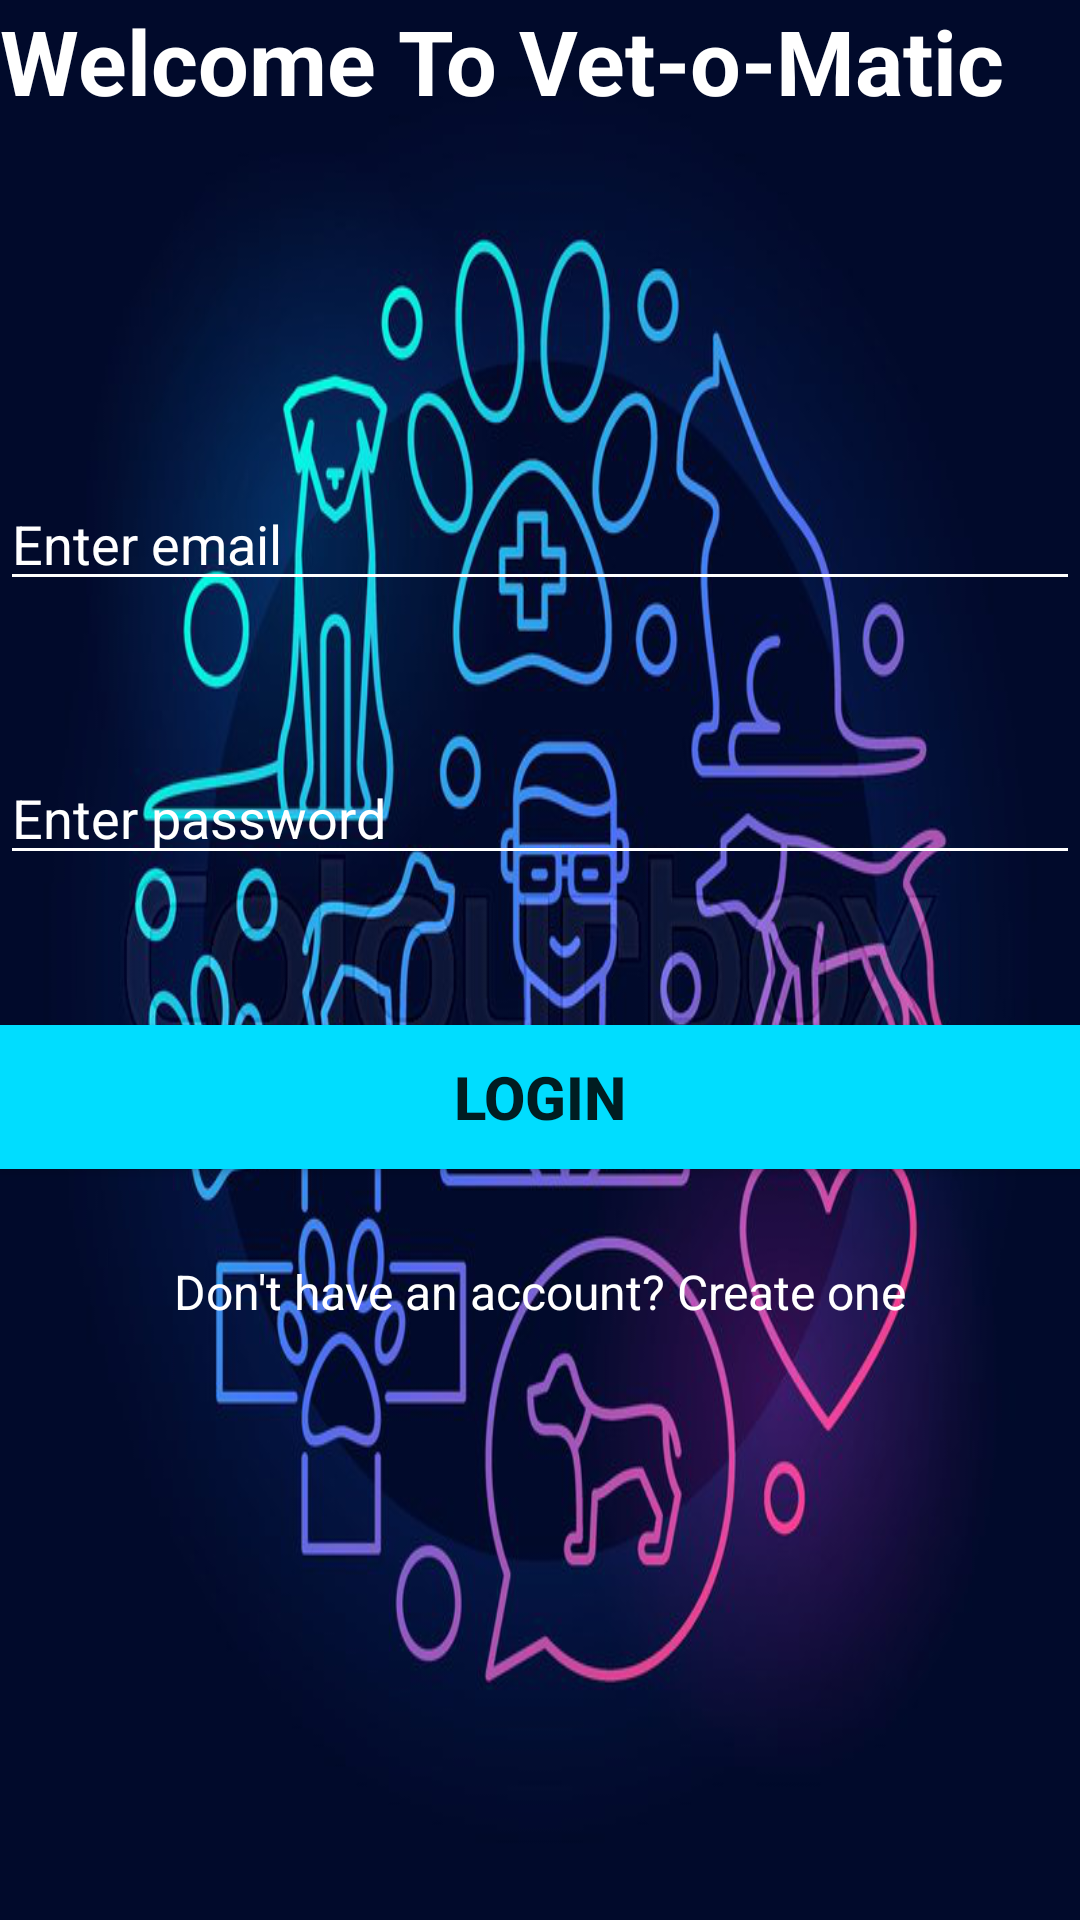

Write the Android layout XML for this screen, with the resource values it uses.
<!-- AndroidManifest.xml: application theme Theme.AppCompat.Light.DarkActionBar -->
<!-- res/layout/activity_login.xml -->
<?xml version="1.0" encoding="utf-8"?>
<LinearLayout
    xmlns:android="http://schemas.android.com/apk/res/android"
    xmlns:app="http://schemas.android.com/apk/res-auto"
    xmlns:tools="http://schemas.android.com/tools"
    android:id="@+id/linearLayout"
    android:layout_width="match_parent"
    android:layout_height="match_parent"
    android:orientation="vertical"
    android:background="@drawable/veto"
    tools:context=".activities.LoginActivity">

    <TextView
        android:id="@+id/greetingText"
        android:layout_width="match_parent"
        android:layout_height="59dp"
        android:text="@string/greeting"
        android:textColor="@android:color/white"
        android:textSize="30sp"
        android:textStyle="bold"/>

        <EditText
            android:id="@+id/textInputEditTextEmail"
            android:layout_width="fill_parent"
            android:layout_height="wrap_content"
            android:hint="@string/email_hint"
            android:textColorHint="@android:color/white"
            android:backgroundTint="@android:color/white"
            android:layout_marginTop="100dp"
            android:inputType="textEmailAddress"
            android:maxLines="1"
            android:textColor="@android:color/white" />
            
        <EditText
            android:id="@+id/textInputEditTextPassword"
            android:layout_width="fill_parent"
            android:layout_height="wrap_content"
            android:hint="@string/password_hint"
            android:textColorHint="@android:color/white"
            android:backgroundTint="@android:color/white"
            android:layout_marginTop="50dp"
            android:inputType="textPassword"
            android:maxLines="1"
            android:textColor="@android:color/white"/>

        <Button
            android:id="@+id/login_button"
            android:layout_width="fill_parent"
            android:layout_height="wrap_content"
            android:layout_marginTop="50dp"
            android:text="@string/login_text"
            android:textSize="20sp"
            android:textStyle="bold"
            android:background="@android:color/holo_blue_bright"/>
    
        <TextView
            android:id="@+id/textViewLinkRegister"
            android:layout_width="fill_parent"
            android:layout_height="wrap_content"
            android:layout_marginTop="30dp"
            android:text="@string/register_text"
            android:textColor="@android:color/white"
            android:gravity="center"
            android:textSize="16sp"/>
  </LinearLayout>
<!-- resources referenced by this layout -->
<resources>
  <!-- drawable veto: png bitmap (drawable, 402790 bytes) -->
  <string name="email_hint">Enter email</string>
  <string name="greeting">Welcome To Vet-o-Matic</string>
  <string name="login_text">Login</string>
  <string name="password_hint">Enter password</string>
  <string name="register_text">Don\'t have an account? Create one</string>
</resources>
